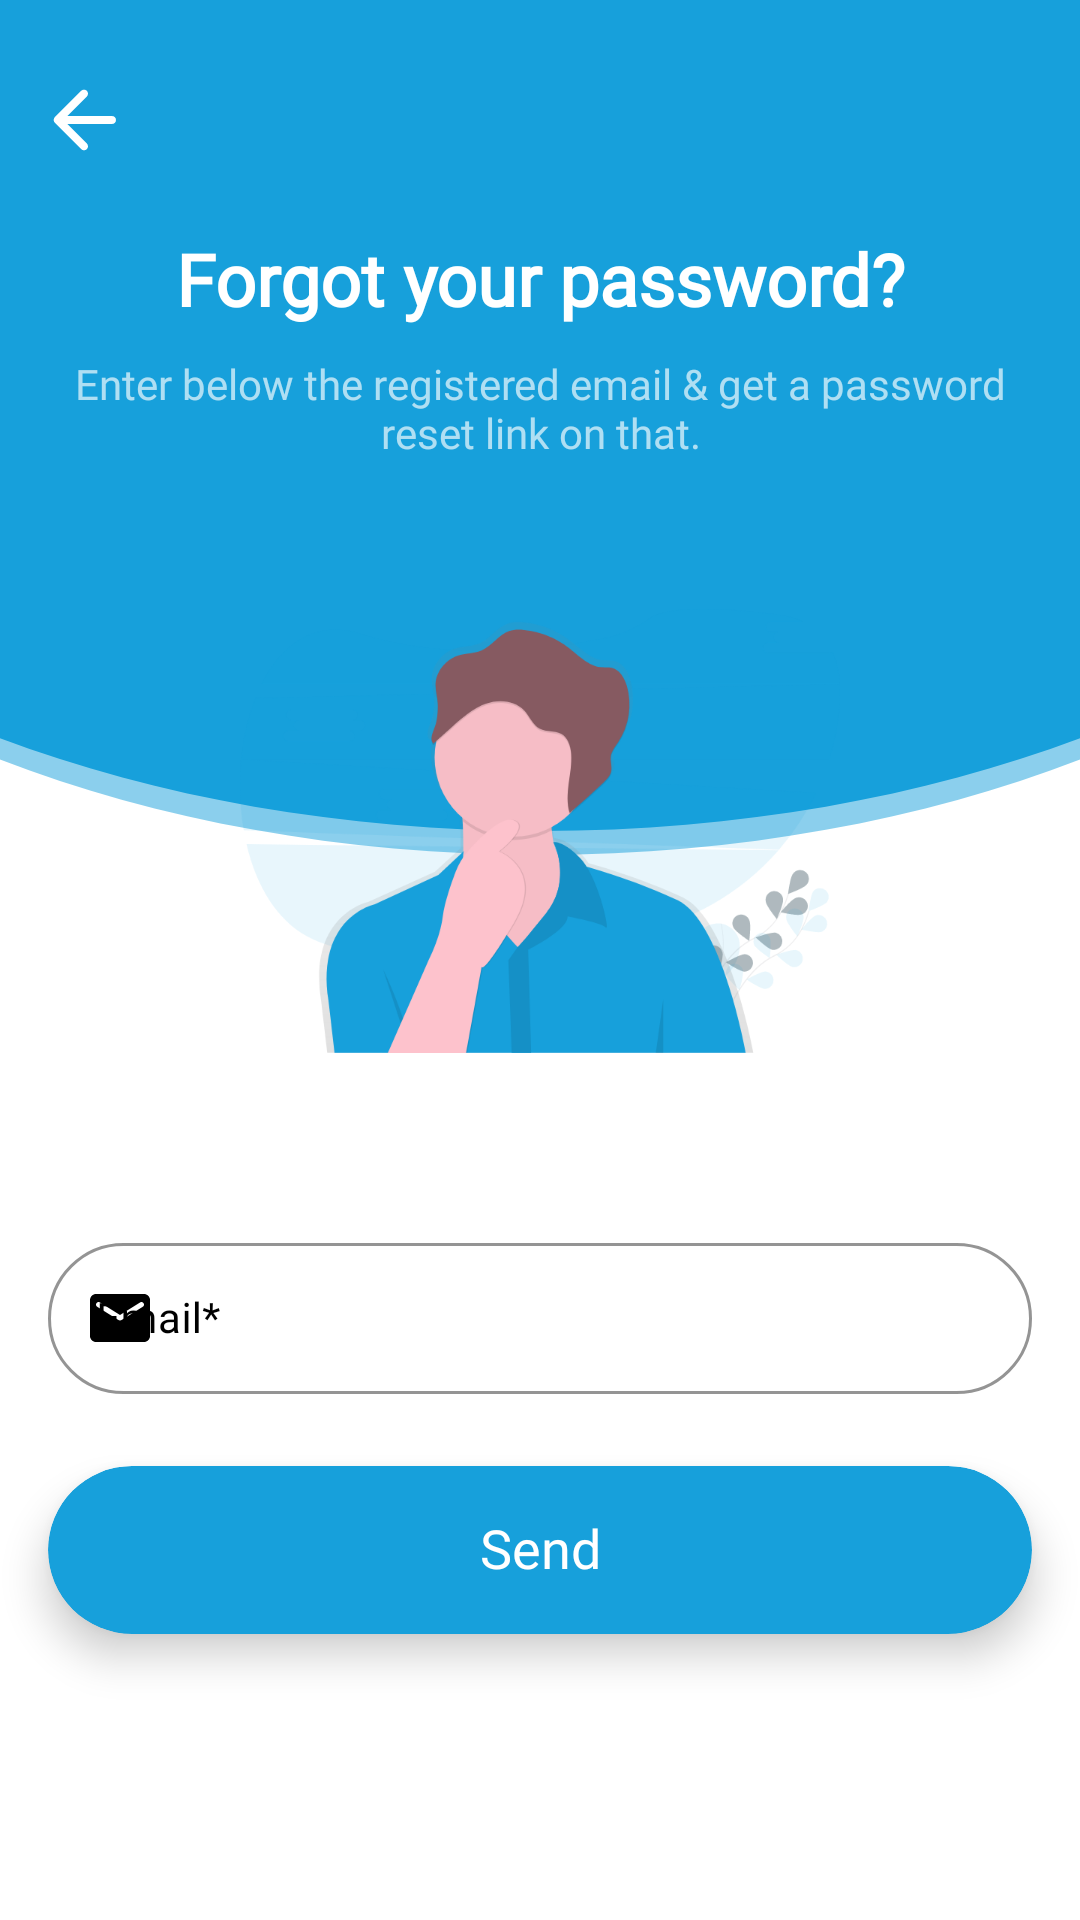

This screen was rendered from an Android layout file. Write that file and the resources it references.
<!-- AndroidManifest.xml: application theme AppTheme -->
<!-- res/layout/activity_forgot_password.xml -->
<?xml version="1.0" encoding="utf-8"?>
<androidx.constraintlayout.widget.ConstraintLayout xmlns:android="http://schemas.android.com/apk/res/android"
    xmlns:app="http://schemas.android.com/apk/res-auto"
    xmlns:tools="http://schemas.android.com/tools"
    android:layout_width="match_parent"
    android:layout_height="match_parent"
    android:background="@color/colorBackground"
    tools:context=".Activities.ForgotPasswordActivity">

    <ImageView
        android:layout_width="0dp"
        android:layout_height="0dp"
        android:layout_marginBottom="100dp"
        android:src="@drawable/pattern3"
        android:scaleType="fitXY"
        android:contentDescription="@string/app_name"
        app:layout_constraintBottom_toBottomOf="@+id/forgot_password_illustration"
        app:layout_constraintTop_toTopOf="parent"
        app:layout_constraintEnd_toEndOf="parent"
        app:layout_constraintStart_toStartOf="parent"/>

    <ImageView
        android:layout_width="0dp"
        android:layout_height="0dp"
        android:layout_marginBottom="92dp"
        android:src="@drawable/pattern3"
        android:scaleType="fitXY"
        android:alpha="0.5"
        android:contentDescription="@string/app_name"
        app:layout_constraintBottom_toBottomOf="@+id/forgot_password_illustration"
        app:layout_constraintTop_toTopOf="parent"
        app:layout_constraintEnd_toEndOf="parent"
        app:layout_constraintStart_toStartOf="parent"/>

    <ImageView
        android:id="@+id/back_btn"
        android:layout_width="32dp"
        android:layout_height="32dp"
        android:layout_marginStart="12dp"
        android:layout_marginTop="24dp"
        android:background="?attr/selectableItemBackground"
        android:clickable="true"
        android:focusable="true"
        android:scaleType="centerCrop"
        android:src="@drawable/ic_back"
        android:contentDescription="@string/app_name"
        app:layout_constraintStart_toStartOf="parent"
        app:layout_constraintTop_toTopOf="parent"
        app:tint="@color/colorIconLight" />

    <TextView
        android:id="@+id/forgot_password_title"
        android:layout_width="0dp"
        android:layout_height="wrap_content"
        android:layout_marginStart="16dp"
        android:layout_marginTop="24dp"
        android:layout_marginEnd="16dp"
        android:fontFamily="@font/montserrat_bold"
        android:includeFontPadding="false"
        android:text="@string/forgot_your_title"
        android:textAlignment="center"
        android:textAllCaps="false"
        android:textColor="@color/colorTextLight"
        android:textSize="24sp"
        android:textStyle="bold"
        app:layout_constraintEnd_toEndOf="parent"
        app:layout_constraintStart_toStartOf="parent"
        app:layout_constraintTop_toBottomOf="@+id/back_btn" />

    <TextView
        android:id="@+id/forgot_password_subtitle"
        android:layout_width="0dp"
        android:layout_height="wrap_content"
        android:layout_marginStart="16dp"
        android:layout_marginTop="12dp"
        android:layout_marginEnd="16dp"
        android:alpha="0.66"
        android:fontFamily="@font/montserrat"
        android:includeFontPadding="false"
        android:text="@string/forgot_password_subtitle"
        android:textAlignment="center"
        android:textAllCaps="false"
        android:textColor="@color/colorTextLight"
        android:textSize="14sp"
        android:textStyle="normal"
        app:layout_constraintEnd_toEndOf="parent"
        app:layout_constraintStart_toStartOf="parent"
        app:layout_constraintTop_toBottomOf="@+id/forgot_password_title" />

    <ImageView
        android:id="@+id/forgot_password_illustration"
        android:layout_width="200dp"
        android:layout_height="200dp"
        android:layout_marginTop="24dp"
        android:scaleType="centerInside"
        android:src="@drawable/illustration_forgot_password"
        android:contentDescription="@string/app_name"
        app:layout_constraintTop_toBottomOf="@+id/forgot_password_subtitle"
        app:layout_constraintEnd_toEndOf="parent"
        app:layout_constraintStart_toStartOf="parent"/>

    <ScrollView
        android:id="@+id/scrollView"
        android:layout_width="0dp"
        android:layout_height="0dp"
        android:fillViewport="true"
        android:layout_marginTop="16dp"
        android:orientation="vertical"
        app:layout_constraintBottom_toBottomOf="parent"
        app:layout_constraintEnd_toEndOf="parent"
        app:layout_constraintStart_toStartOf="parent"
        app:layout_constraintTop_toBottomOf="@id/forgot_password_illustration">

        <androidx.constraintlayout.widget.ConstraintLayout
            android:layout_width="match_parent"
            android:layout_height="wrap_content">

            <com.google.android.material.textfield.TextInputLayout
                android:id="@+id/forgot_password_email_field"
                style="@style/Widget.MaterialComponents.TextInputLayout.OutlinedBox"
                android:layout_width="0dp"
                android:layout_height="wrap_content"
                android:layout_marginStart="16dp"
                android:layout_marginTop="16dp"
                android:layout_marginEnd="16dp"
                android:hint="@string/email_hint"
                android:textColorHint="@color/colorTextDark"
                android:theme="@style/TextInputLayoutAppearance"
                app:boxCornerRadiusBottomEnd="28dp"
                app:boxCornerRadiusBottomStart="28dp"
                app:boxCornerRadiusTopEnd="28dp"
                app:boxCornerRadiusTopStart="28dp"
                app:boxStrokeColor="@color/colorIconDark"
                app:boxStrokeErrorColor="@color/errorColor"
                app:boxStrokeWidthFocused="1dp"
                app:endIconMode="clear_text"
                app:endIconTint="@color/colorIconDark"
                app:errorIconTint="@color/errorColor"
                app:errorTextColor="@color/errorColor"
                app:hintAnimationEnabled="true"
                app:hintEnabled="true"
                app:hintTextColor="@color/colorTextDark"
                app:layout_constraintEnd_toEndOf="parent"
                app:layout_constraintStart_toStartOf="parent"
                app:layout_constraintTop_toTopOf="parent"
                app:startIconDrawable="@drawable/ic_email"
                app:startIconTint="@color/colorIconDark">

                <com.google.android.material.textfield.TextInputEditText
                    android:layout_width="match_parent"
                    android:layout_height="match_parent"
                    android:cursorVisible="true"
                    android:fontFamily="@font/montserrat"
                    android:imeOptions="actionDone"
                    android:includeFontPadding="false"
                    android:inputType="textEmailAddress"
                    android:maxLines="1"
                    android:singleLine="true"
                    android:textAlignment="textStart"
                    android:textAllCaps="false"
                    android:textColor="@color/colorTextDark"
                    android:textSize="14sp"
                    android:textStyle="normal" />

            </com.google.android.material.textfield.TextInputLayout>

            <androidx.cardview.widget.CardView
                android:id="@+id/send_btn_container"
                android:layout_width="0dp"
                android:layout_height="56dp"
                android:layout_marginStart="16dp"
                android:layout_marginTop="24dp"
                android:layout_marginEnd="16dp"
                app:cardBackgroundColor="@color/colorPrimary"
                app:cardCornerRadius="28dp"
                app:cardElevation="8dp"
                app:cardPreventCornerOverlap="true"
                app:layout_constraintEnd_toEndOf="parent"
                app:layout_constraintStart_toStartOf="parent"
                app:layout_constraintTop_toBottomOf="@+id/forgot_password_email_field">

                <androidx.constraintlayout.widget.ConstraintLayout
                    android:id="@+id/send_btn"
                    android:layout_width="match_parent"
                    android:layout_height="match_parent"
                    android:background="?attr/selectableItemBackground"
                    android:clickable="true"
                    android:focusable="true">

                    <TextView
                        android:layout_width="wrap_content"
                        android:layout_height="wrap_content"
                        android:fontFamily="@font/montserrat"
                        android:includeFontPadding="false"
                        android:text="@string/send_btn_text"
                        android:textAlignment="center"
                        android:textAllCaps="false"
                        android:textColor="@color/colorTextLight"
                        android:textSize="18sp"
                        android:textStyle="normal"
                        app:layout_constraintBottom_toBottomOf="parent"
                        app:layout_constraintEnd_toEndOf="parent"
                        app:layout_constraintStart_toStartOf="parent"
                        app:layout_constraintTop_toTopOf="parent" />

                </androidx.constraintlayout.widget.ConstraintLayout>

            </androidx.cardview.widget.CardView>

            <ProgressBar
                android:id="@+id/forgot_password_progress_bar"
                android:layout_width="56dp"
                android:layout_height="56dp"
                android:layout_marginStart="16dp"
                android:layout_marginTop="24dp"
                android:layout_marginEnd="16dp"
                android:visibility="invisible"
                android:progressTint="@color/colorAccent"
                app:layout_constraintEnd_toEndOf="parent"
                app:layout_constraintStart_toStartOf="parent"
                app:layout_constraintTop_toBottomOf="@+id/forgot_password_email_field"/>

        </androidx.constraintlayout.widget.ConstraintLayout>

    </ScrollView>

</androidx.constraintlayout.widget.ConstraintLayout>
<!-- resources referenced by this layout -->
<resources>
  <color name="colorAccent">#FB6C6D</color>
  <color name="colorBackground">@android:color/white</color>
  <color name="colorIconDark">@android:color/black</color>
  <color name="colorIconLight">@android:color/white</color>
  <color name="colorPrimary">#17A0DB</color>
  <color name="colorTextDark">@android:color/black</color>
  <color name="colorTextLight">@android:color/white</color>
  <color name="errorColor">#B71C1C</color>
  <!-- drawable ic_back (drawable) -->
  <vector xmlns:android="http://schemas.android.com/apk/res/android"
      android:width="24dp"
      android:height="24dp"
      android:viewportWidth="24"
      android:viewportHeight="24"
      android:tint="@android:color/black">
    <path
        android:fillColor="@android:color/black"
        android:pathData="M19,11H7.83l4.88,-4.88c0.39,-0.39 0.39,-1.03 0,-1.42 -0.39,-0.39 -1.02,-0.39 -1.41,0l-6.59,6.59c-0.39,0.39 -0.39,1.02 0,1.41l6.59,6.59c0.39,0.39 1.02,0.39 1.41,0 0.39,-0.39 0.39,-1.02 0,-1.41L7.83,13H19c0.55,0 1,-0.45 1,-1s-0.45,-1 -1,-1z"/>
  </vector>
  <!-- drawable ic_email (drawable) -->
  <vector xmlns:android="http://schemas.android.com/apk/res/android"
      android:width="24dp"
      android:height="24dp"
      android:viewportWidth="24"
      android:viewportHeight="24"
      android:tint="@android:color/black">
    <path
        android:fillColor="@android:color/black"
        android:pathData="M20,4L4,4c-1.1,0 -1.99,0.9 -1.99,2L2,18c0,1.1 0.9,2 2,2h16c1.1,0 2,-0.9 2,-2L22,6c0,-1.1 -0.9,-2 -2,-2zM19.6,8.25l-7.07,4.42c-0.32,0.2 -0.74,0.2 -1.06,0L4.4,8.25c-0.25,-0.16 -0.4,-0.43 -0.4,-0.72 0,-0.67 0.73,-1.07 1.3,-0.72L12,11l6.7,-4.19c0.57,-0.35 1.3,0.05 1.3,0.72 0,0.29 -0.15,0.56 -0.4,0.72z"/>
  </vector>
  <!-- drawable pattern3 (drawable) -->
  <vector xmlns:android="http://schemas.android.com/apk/res/android"
      android:width="375dp"
      android:height="320dp"
      android:viewportWidth="375"
      android:viewportHeight="320">
    <path
        android:pathData="M0,0V284.3C54.307,306.918 118.595,320 187.5,320S320.693,306.918 375,284.3V0Z"
        android:fillColor="#17a0db"/>
  </vector>
  <string name="app_name">Meetin\'</string>
  <string name="email_hint">Email*</string>
  <string name="forgot_password_subtitle">Enter below the registered email &amp; get a password reset link on that.</string>
  <string name="forgot_your_title">Forgot your password?</string>
  <string name="send_btn_text">Send</string>
  <style name="TextInputLayoutAppearance" parent="Widget.Design.TextInputLayout">
          <item name="colorControlNormal">@color/colorPrimary</item>
          <item name="colorControlActivated">@android:color/black</item>
          <item name="colorControlHighlight">@color/colorPrimaryDark</item>
      </style>
  <style name="AppTheme" parent="Theme.MaterialComponents.Light.NoActionBar">
          
          <item name="colorPrimary">@color/colorPrimary</item>
          <item name="colorPrimaryDark">@color/colorPrimaryDark</item>
          <item name="colorAccent">@color/colorAccent</item>
  
          <item name="android:windowBackground">@color/colorBackground</item>
          <item name="android:windowContentTransitions">true</item>
          <item name="android:windowDisablePreview">true</item>
          <item name="android:windowAllowEnterTransitionOverlap">true</item>
          <item name="android:windowAllowReturnTransitionOverlap">true</item>
  
          //Material Dialog
          <item name="material_dialog_background">@color/colorBackground</item>
          <item name="material_dialog_title_text_color">@color/colorTextDark</item>
          <item name="material_dialog_message_text_color">@color/colorTextDark</item>
          <item name="material_dialog_positive_button_color">@color/colorAccent</item>
          <item name="material_dialog_positive_button_text_color">@android:color/white</item>
          <item name="material_dialog_negative_button_text_color">@color/colorAccent</item>
      </style>
  <color name="colorPrimaryDark">#00B2FF</color>
</resources>
